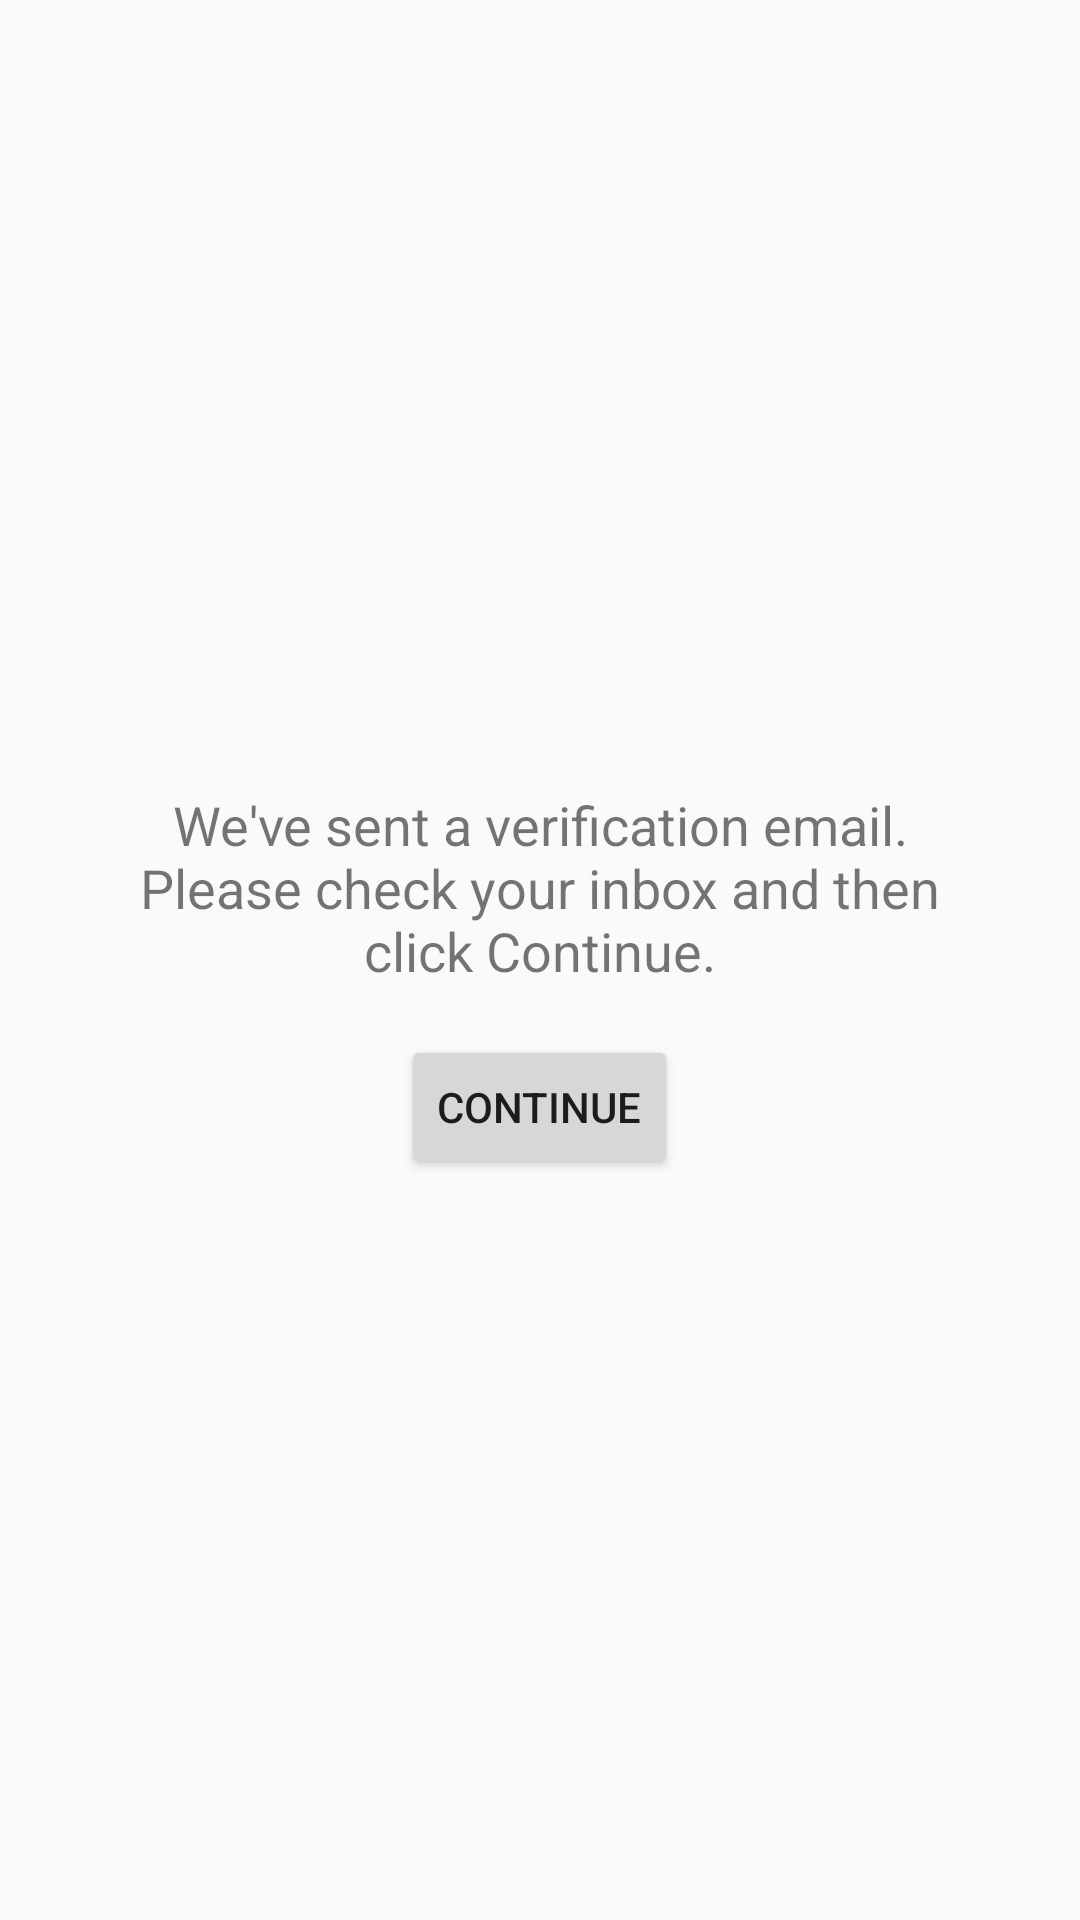

Produce the Android XML layout that renders to this screen, including the resource entries it uses.
<!-- AndroidManifest.xml: application theme Theme.Sample -->
<!-- res/layout/sampleverify.xml -->
<LinearLayout
    xmlns:android="http://schemas.android.com/apk/res/android"
    android:layout_width="match_parent"
    android:layout_height="match_parent"
    android:gravity="center"
    android:orientation="vertical"
    android:padding="24dp">

    <TextView
        android:id="@+id/verifyText"
        android:layout_width="wrap_content"
        android:layout_height="wrap_content"
        android:text="We've sent a verification email. Please check your inbox and then click Continue."
        android:textSize="18sp"
        android:textAlignment="center"
        android:padding="16dp"/>

    <Button
        android:id="@+id/btnContinue"
        android:layout_width="wrap_content"
        android:layout_height="wrap_content"
        android:text="Continue"/>
</LinearLayout>
<!-- resources referenced by this layout -->
<resources>
  <style name="Theme.Sample" parent="Base.Theme.Sample" />
  <style name="Base.Theme.Sample" parent="Theme.AppCompat.Light.NoActionBar">
      </style>
</resources>
